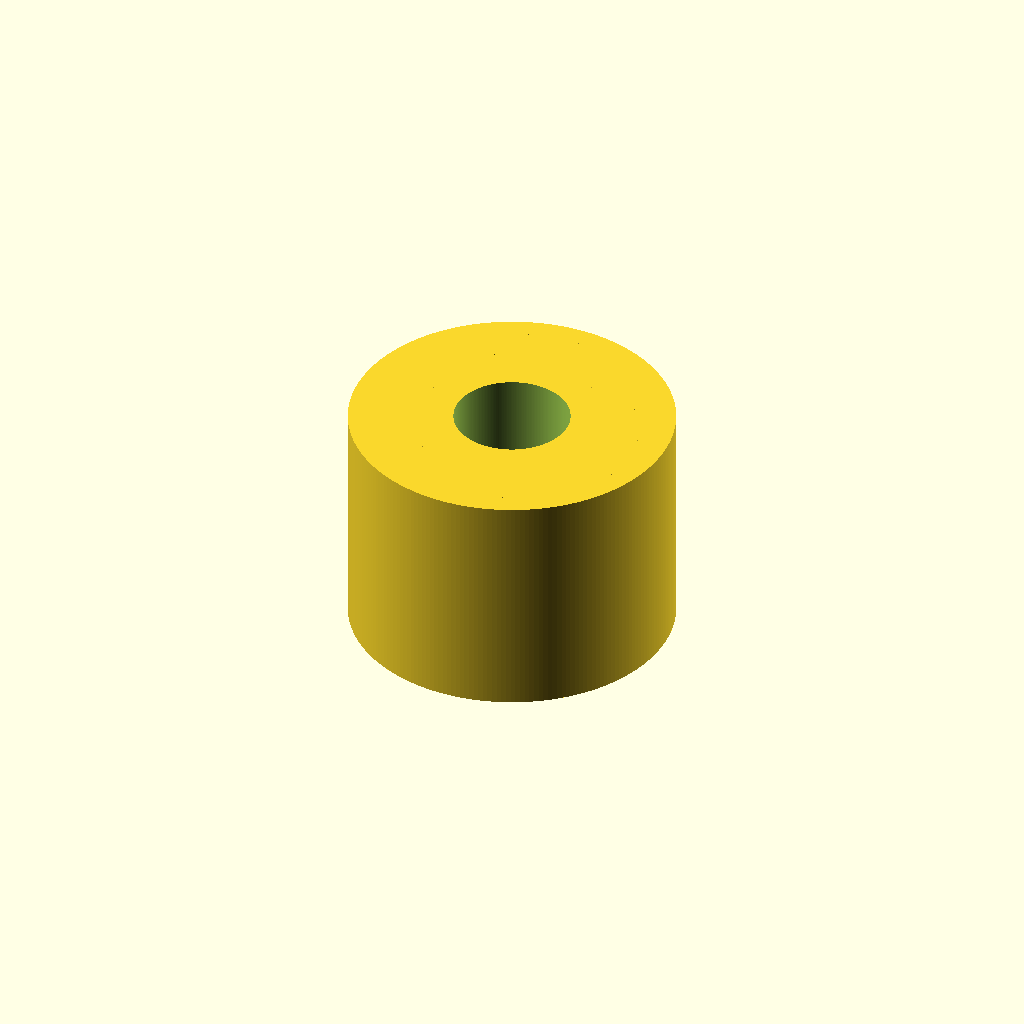
Cell 1: rendered with the file's own defaults.
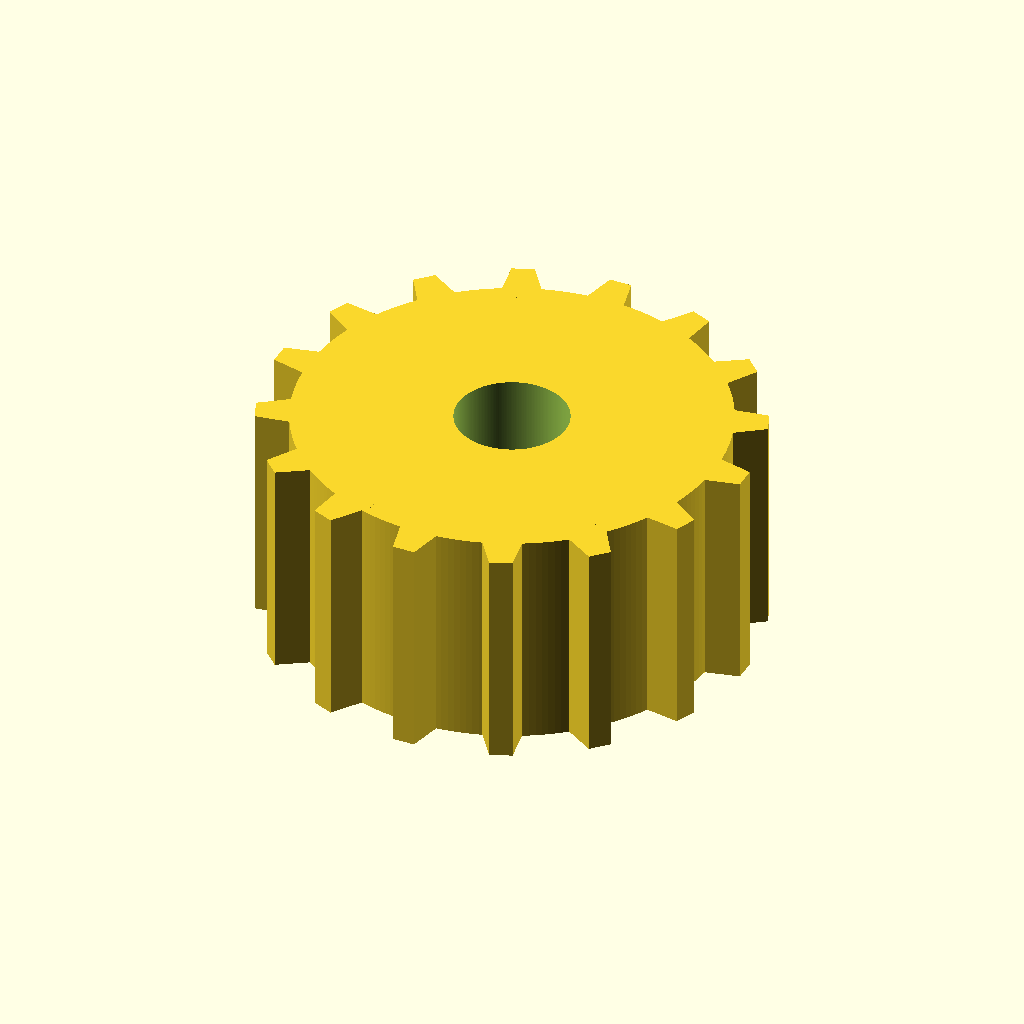
Cell 2: the same model with pitch_diameter = 19.5.
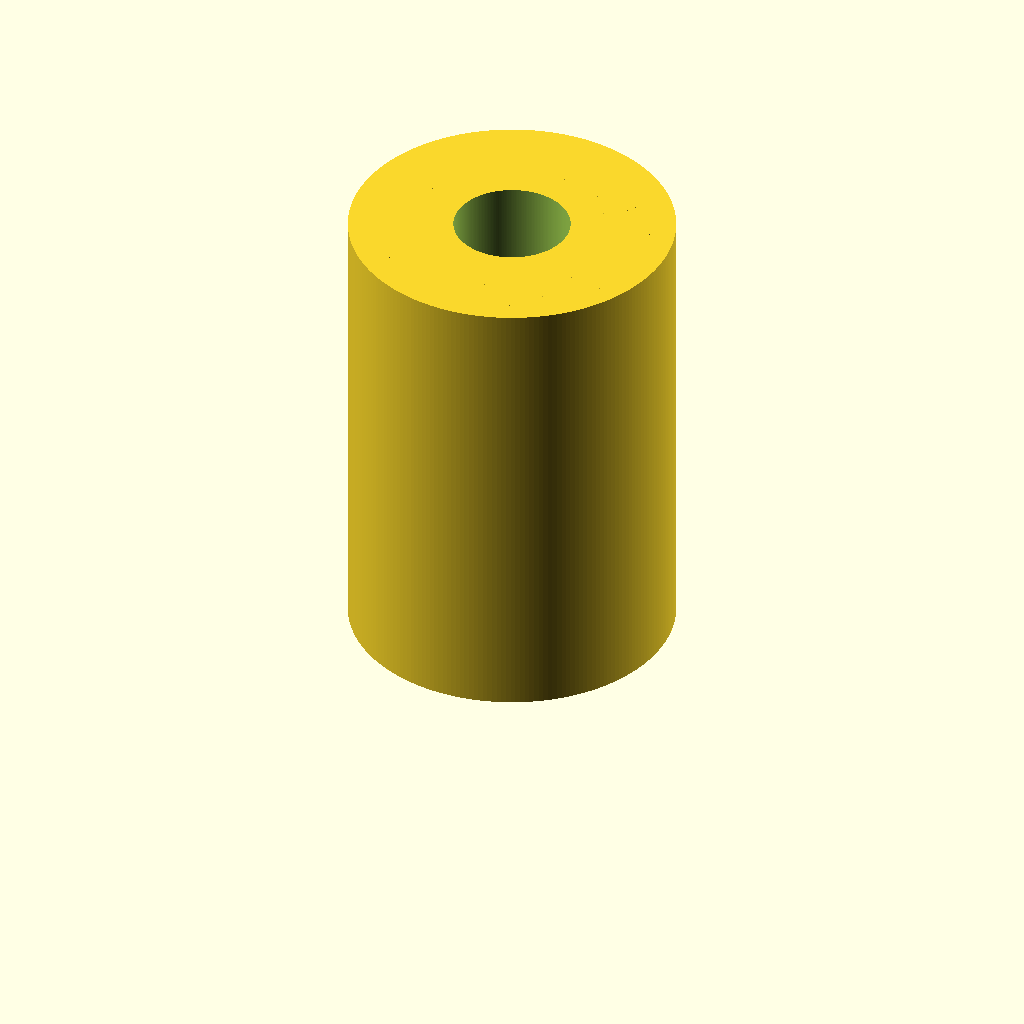
Cell 3: the same model with pulley_width = 20.
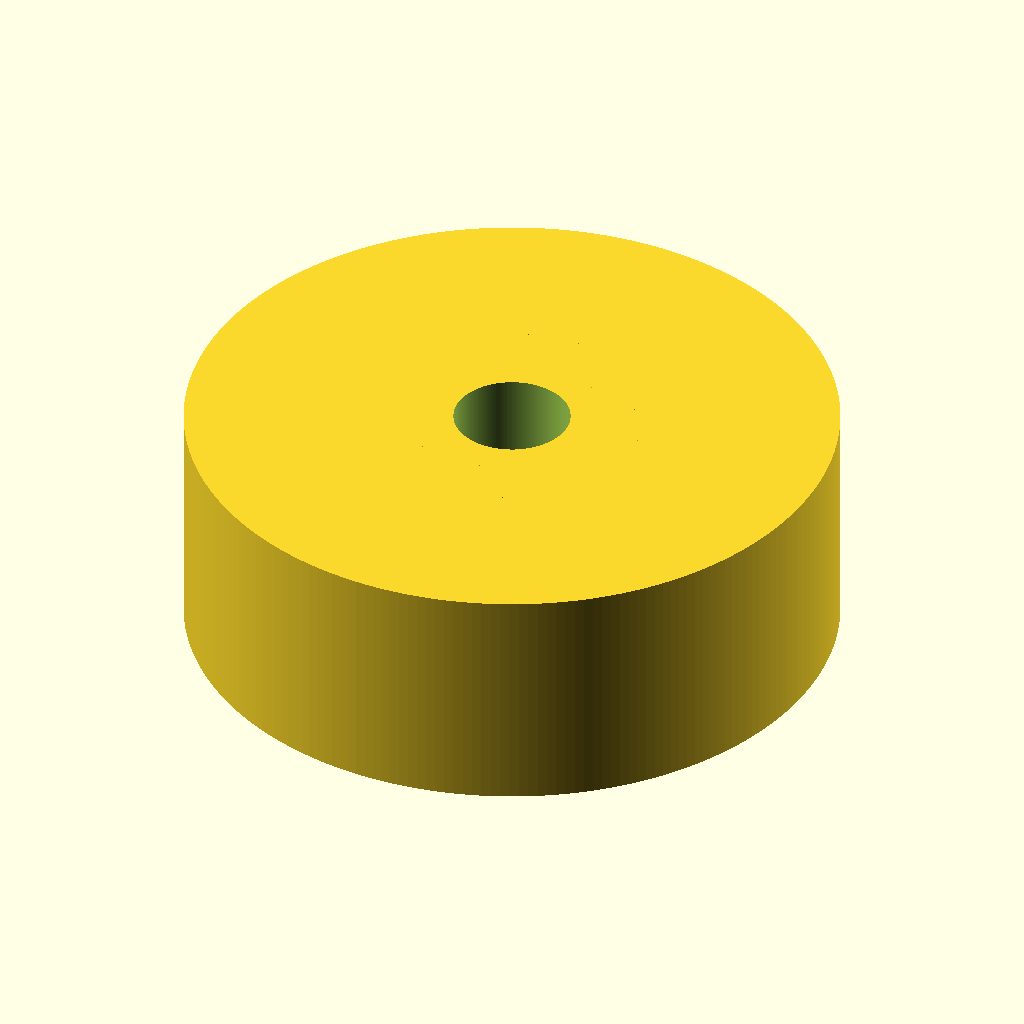
Cell 4: hub_diameter = 28 (everything else at default).
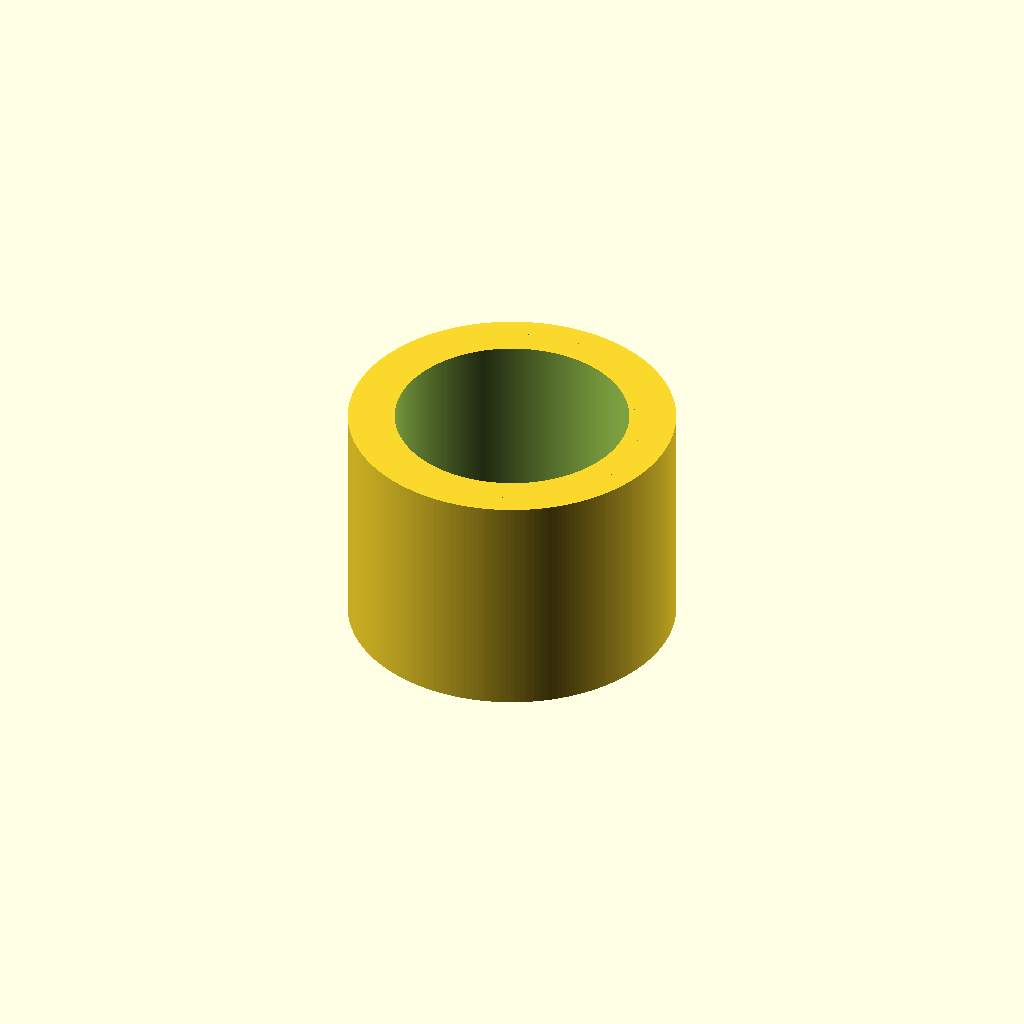
Cell 5 — bore_diameter set to 10, the other parameters unchanged.
One fixed orthographic camera (rotation 55°, 0°, 25°; colour scheme Cornfield) for every cell.
The OpenSCAD source (additional_study/matched_effort/results/direct_vlm/scad/pulley__GT2x16_pulley.scad):
$fn = 220;

// Timing pulley: 16 teeth, 9.75mm pitch diameter
teeth = 16;
pitch_diameter = 9.75;                 // mm
pitch_radius   = pitch_diameter/2;

// Pulley dimensions
pulley_width   = 10;                   // mm
hub_diameter   = 14;                   // mm
hub_height     = pulley_width;         // mm
bore_diameter  = 5;                    // mm

// Tooth geometry (blocky tooth so it is clearly visible)
tooth_height     = 1.2;                // mm above pitch circle
tooth_root_depth = 0.6;                // mm below pitch circle
tooth_tip_width  = 1.0;                // mm tangential at tip
tooth_root_width = 2.0;                // mm tangential at root

// Derived radii
r_root = max(0.2, pitch_radius - tooth_root_depth);
r_tip  = pitch_radius + tooth_height;

// Ensure teeth overlap into the body for a single connected solid
tooth_overlap = 0.35;                  // mm overlap into root cylinder
r_body = r_root + tooth_overlap;

// 2D tooth profile in XY plane, centered on +X axis (radial direction)
module tooth2d() {
    x0 = r_root - tooth_overlap;       // starts inside body for connectivity
    x1 = r_tip;
    w0 = tooth_root_width;
    w1 = tooth_tip_width;

    polygon(points=[
        [x0, -w0/2],
        [x0,  w0/2],
        [x1,  w1/2],
        [x1, -w1/2]
    ]);
}

module pulley_body() {
    cylinder(h=pulley_width, r=r_body, center=false);
}

module teeth_ring() {
    for (i = [0:teeth-1]) {
        rotate([0,0, i*360/teeth])
            linear_extrude(height=pulley_width, center=false, convexity=10)
                tooth2d();
    }
}

module hub() {
    cylinder(h=hub_height, r=hub_diameter/2, center=false);
}

module bore() {
    translate([0,0,-0.5])
        cylinder(h=pulley_width+1, r=bore_diameter/2, center=false);
}

difference() {
    union() {
        // All solids share the same Z range and overlap radially -> one connected solid
        hub();
        pulley_body();
        teeth_ring();
    }
    bore();
}
Customizer parameters (derived from the source; name, type, default, range or options):
teeth: number, default 16
pitch_diameter: number, default 9.75
pulley_width: number, default 10
hub_diameter: number, default 14
bore_diameter: number, default 5
tooth_height: number, default 1.2
tooth_root_depth: number, default 0.6
tooth_tip_width: number, default 1
tooth_root_width: number, default 2
tooth_overlap: number, default 0.35
